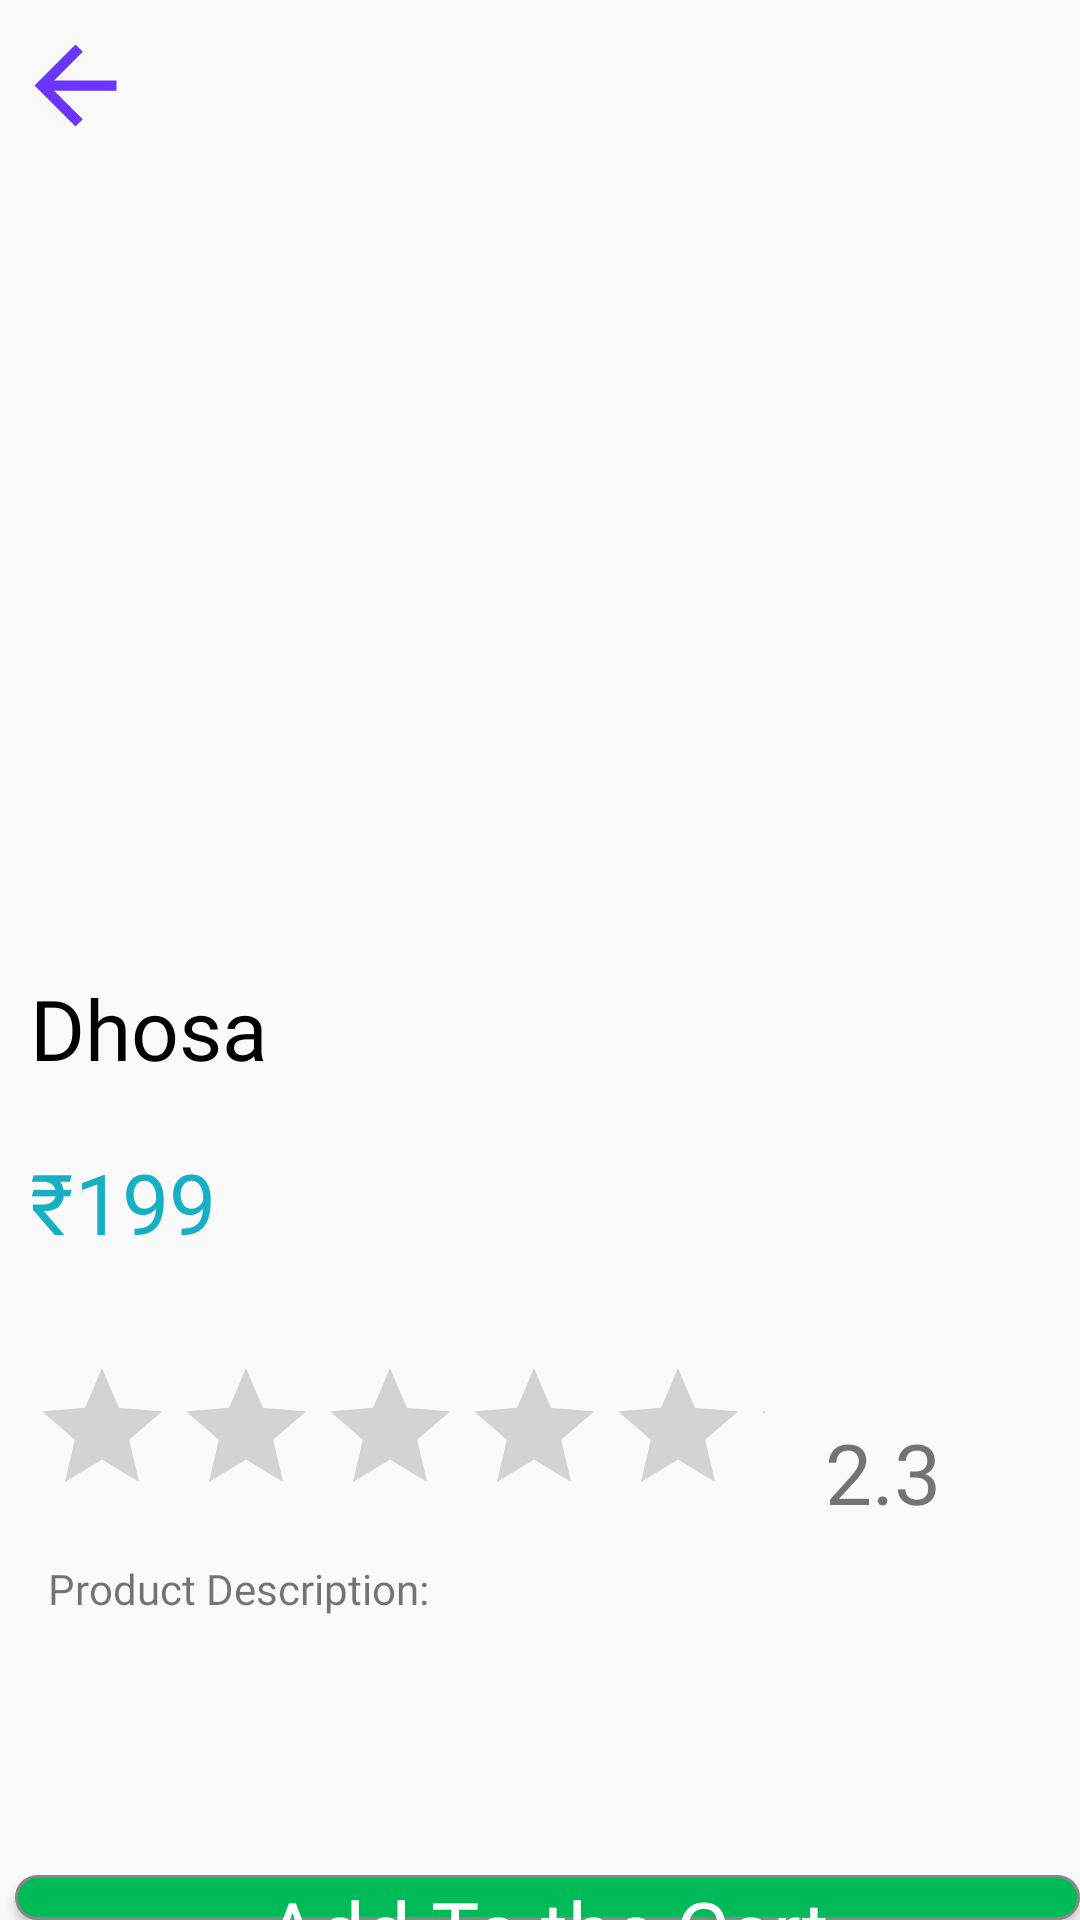

Produce the Android XML layout that renders to this screen, including the resource entries it uses.
<!-- AndroidManifest.xml: application theme AppTheme -->
<!-- res/layout/activity_food.xml -->
<?xml version="1.0" encoding="utf-8"?>
<RelativeLayout xmlns:android="http://schemas.android.com/apk/res/android"
    xmlns:app="http://schemas.android.com/apk/res-auto"
    xmlns:tools="http://schemas.android.com/tools"
    android:layout_width="match_parent"
    android:layout_height="match_parent"
    android:contextClickable="false"
    tools:context=".FoodActivity">

    <ImageView
        android:id="@+id/foodBackbutton"
        android:layout_width="42dp"
        android:layout_height="41dp"
        android:layout_marginStart="4dp"
        android:layout_marginTop="8dp"
        android:layout_marginBottom="43dp"
        app:layout_constraintBottom_toTopOf="@+id/fooditempic"
        app:layout_constraintStart_toStartOf="parent"
        app:layout_constraintTop_toTopOf="parent"
        app:srcCompat="@drawable/ic_baseline_arrow_back_24" />

    <ImageView
        android:id="@+id/fooditempic"
        android:layout_width="wrap_content"
        android:layout_height="200dp"
        android:layout_centerHorizontal="true"
        android:layout_marginStart="10dp"
        android:layout_marginTop="56dp"
        app:layout_constraintEnd_toEndOf="parent"
        app:srcCompat="@drawable/popularfood1" />

    <TextView
        android:id="@+id/fooditemname"
        android:layout_width="wrap_content"
        android:layout_height="wrap_content"
        android:layout_marginStart="10dp"
        android:layout_marginTop="324dp"
        android:fontFamily="@font/ubuntu_mono_bold"
        android:text="Dhosa"
        android:textColor="@color/Black"
        android:textSize="28dp"
        app:layout_constraintStart_toStartOf="@+id/fooditempic"
 />

    <RatingBar
        android:id="@+id/foodratingBar"
        android:outlineSpotShadowColor="@color/colorAccent"
        android:layout_width="245dp"
        android:layout_height="44dp"
        android:layout_marginStart="10dp"
        android:layout_marginTop="452dp"
        android:clickable="false"
        android:contextClickable="false"
        android:max="5"
        app:layout_constraintStart_toStartOf="parent"
        app:layout_constraintTop_toBottomOf="@+id/fooditemname" />

    <TextView
        android:id="@+id/foodRating"
        android:layout_width="wrap_content"
        android:layout_height="wrap_content"
        android:layout_marginLeft="275dp"
        android:layout_marginTop="472dp"

        android:layout_marginBottom="80dp"
        android:fontFamily="@font/ubuntu_mono_bold"
        android:text="2.3"
        android:textSize="28dp" />

    <TextView
        android:id="@+id/textView5"
        android:layout_width="wrap_content"
        android:layout_height="wrap_content"
        android:layout_marginStart="10dp"
        android:layout_marginTop="382dp"
        android:fontFamily="@font/ubuntu_mono_bold"
        android:text="₹"
        android:textColor="@color/Green"
        android:textSize="28dp"
        app:layout_constraintStart_toStartOf="parent"
        app:layout_constraintTop_toBottomOf="@+id/foodratingBar" />

    <TextView
        android:id="@+id/foodItemprice"
        android:layout_width="wrap_content"
        android:layout_height="wrap_content"
        android:layout_marginStart="25dp"
        android:layout_marginTop="382dp"
        android:fontFamily="@font/ubuntu_mono_bold"
        android:text="199"
        android:textColor="@color/Green"
        android:textSize="28dp"
        app:layout_constraintStart_toEndOf="@+id/textView5"
        app:layout_constraintTop_toBottomOf="@+id/foodratingBar" />

    <TextView
        android:id="@+id/textView7"
        android:layout_width="wrap_content"
        android:layout_height="wrap_content"
        android:layout_marginStart="16dp"
        android:layout_marginTop="520dp"
        android:fontFamily="@font/ubuntu_mono_bold"
        android:text="Product Description:"
        />

    <Button
        android:id="@+id/foodaddtocart"
        android:layout_width="400dp"
        android:layout_height="wrap_content"
        android:layout_marginLeft="5dp"
        android:layout_marginTop="625dp"
        android:background="@drawable/greenshape"
        android:fontFamily="@font/ubuntu_mono_bold"
        android:text="Add To the Cart"
        android:textAllCaps="false"
        android:textColor="@color/White"
        android:textSize="27dp"
        app:layout_constraintBottom_toBottomOf="parent"
        app:layout_constraintStart_toStartOf="parent"
        app:layout_constraintTop_toBottomOf="@+id/textView7" />


</RelativeLayout>
<!-- resources referenced by this layout -->
<resources>
  <color name="Black">#000000</color>
  <color name="Green">#16AFC3</color>
  <color name="White">#FFFFFF</color>
  <color name="colorAccent">#65B868</color>
  <!-- drawable greenshape (drawable) -->
  <?xml version="1.0" encoding="utf-8"?>
  <shape xmlns:android="http://schemas.android.com/apk/res/android" android:shape="rectangle" >
      <corners
          android:radius="11dp"
          />
      <gradient
          android:angle="45"
          android:centerX="35%"
          android:centerColor="#00BA57"
          android:startColor="#00BA57"
          android:endColor="#00BA57"
          android:type="linear"
          />
      <padding
          android:left="0dp"
          android:top="0dp"
          android:right="0dp"
          android:bottom="0dp"
          />
      <size
          android:width="250dp"
          android:height="60dp"
          />
      <stroke
          android:width="1dp"
          android:color="#878787"
          />
  </shape>
  <!-- drawable ic_baseline_arrow_back_24 (drawable) -->
  <vector android:height="24dp" android:tint="#6C34FF"
      android:viewportHeight="24" android:viewportWidth="24"
      android:width="24dp" xmlns:android="http://schemas.android.com/apk/res/android">
      <path android:fillColor="@android:color/white" android:pathData="M20,11H7.83l5.59,-5.59L12,4l-8,8 8,8 1.41,-1.41L7.83,13H20v-2z"/>
  </vector>
  <style name="AppTheme" parent="Theme.AppCompat.Light.NoActionBar">
          
          <item name="colorPrimary">@color/colorPrimary</item>
          <item name="colorPrimaryDark">#3F9785</item>
          <item name="colorAccent">@color/colorAccent</item>
      </style>
  <color name="colorPrimary">#6200EE</color>
</resources>
